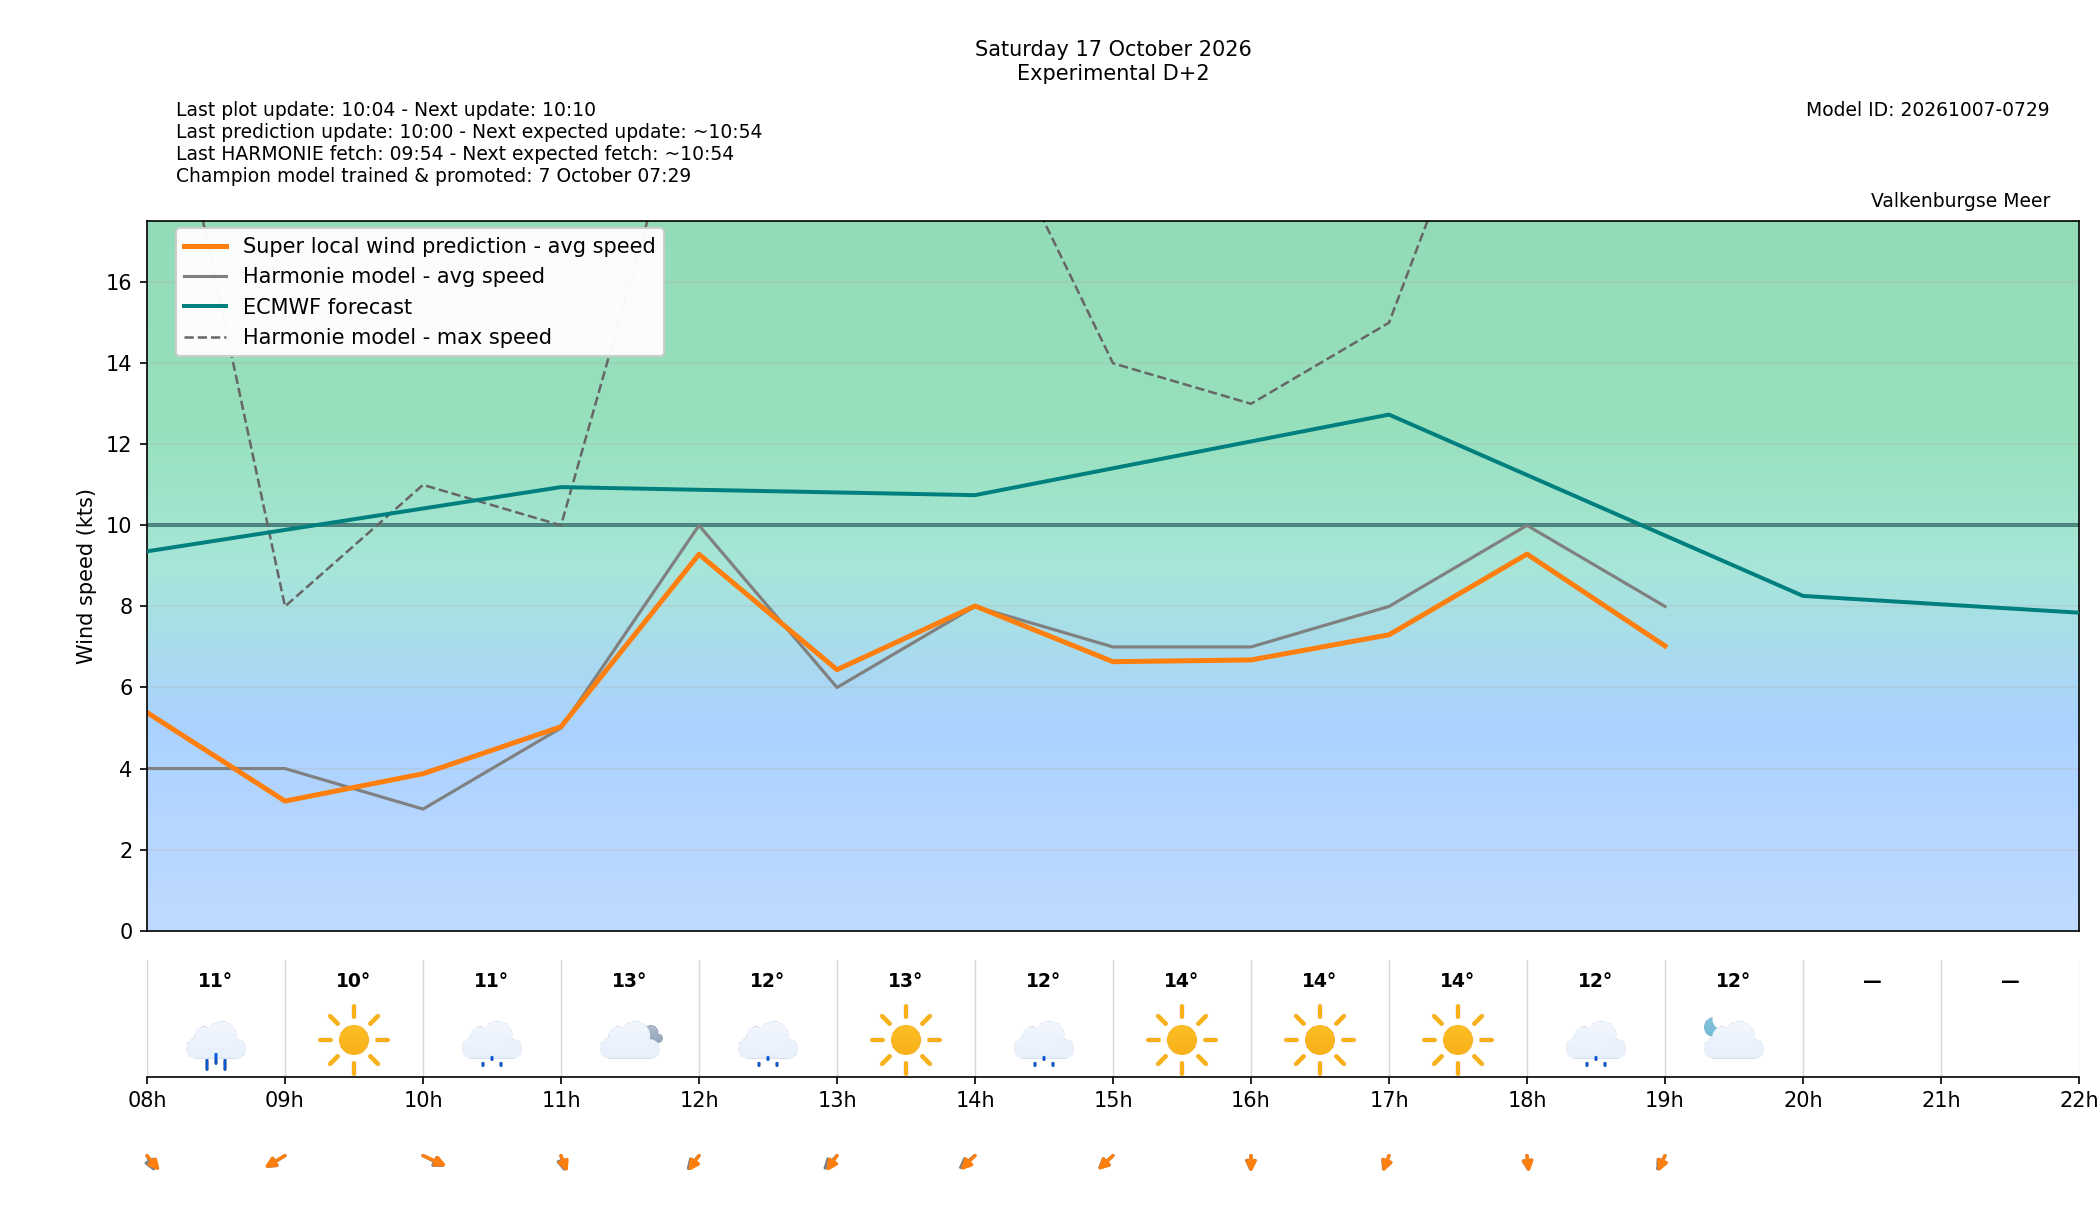

Values plotted in this chart, from the file beside it:
target_time_utc, target_time_local, forecast_wind_speed, forecast_wind_min, forecast_wind_max, lstm_pred_wind_speed, forecast_wind_dir_deg, lstm_pred_wind_dir_deg, forecast_temperature_c, weather_code, weather_source, is_daylight, hour_utc, hour_local, delta_speed_lstm_minus_forecast, delta_dir_lstm_minus_forecast, issue_time_utc, forecast_available, harmonie_run_ts, harmonie_fetched_ts, speed_model_id, direction_model_id, calibration_policy
2026-10-17 06:00:00+00:00, 2026-10-17 08:00:00+02:00, 4.0, 4.0, 24.0, 5.383, 344.0, 334.7, 10.6, 61, windsurfice, False, 06, 08, 1.383, -9.264, 2026-10-15T08:00:00+00:00, True, 1792050845364, 1792050845364, 20261007050000_8b9962c3_speed, 20261003080000_af4b4f24_direction, none
2026-10-17 07:00:00+00:00, 2026-10-17 09:00:00+02:00, 4.0, 4.0, 8.0, 3.197, 42.0, 43.19, 10.0, 0, windsurfice, True, 07, 09, -0.803, 1.187, 2026-10-15T08:00:00+00:00, True, 1792050845364, 1792050845364, 20261007050000_8b9962c3_speed, 20261003080000_af4b4f24_direction, none
2026-10-17 08:00:00+00:00, 2026-10-17 10:00:00+02:00, 3.0, 3.0, 11.0, 3.873, 312.0, 308.1, 10.6, 53, windsurfice, True, 08, 10, 0.8725, -3.863, 2026-10-15T08:00:00+00:00, True, 1792050845364, 1792050845364, 20261007050000_8b9962c3_speed, 20261003080000_af4b4f24_direction, none
2026-10-17 09:00:00+00:00, 2026-10-17 11:00:00+02:00, 5.0, 5.0, 10.0, 5.03, 352.0, 347.5, 12.9, 3, windsurfice, True, 09, 11, 0.03047, -4.458, 2026-10-15T08:00:00+00:00, True, 1792050845364, 1792050845364, 20261007050000_8b9962c3_speed, 20261003080000_af4b4f24_direction, none
2026-10-17 10:00:00+00:00, 2026-10-17 12:00:00+02:00, 10.0, 10.0, 22.0, 9.287, 25.0, 20.9, 11.9, 51, windsurfice, True, 10, 12, -0.7132, -4.102, 2026-10-15T08:00:00+00:00, True, 1792050845364, 1792050845364, 20261007050000_8b9962c3_speed, 20261003080000_af4b4f24_direction, none
2026-10-17 11:00:00+00:00, 2026-10-17 13:00:00+02:00, 6.0, 6.0, 18.0, 6.439, 28.0, 20.41, 13.4, 0, windsurfice, True, 11, 13, 0.4389, -7.589, 2026-10-15T08:00:00+00:00, True, 1792050845364, 1792050845364, 20261007050000_8b9962c3_speed, 20261003080000_af4b4f24_direction, none
2026-10-17 12:00:00+00:00, 2026-10-17 14:00:00+02:00, 8.0, 8.0, 21.0, 8.011, 34.0, 28.94, 12.2, 51, windsurfice, True, 12, 14, 0.01105, -5.06, 2026-10-15T08:00:00+00:00, True, 1792050845364, 1792050845364, 20261007050000_8b9962c3_speed, 20261003080000_af4b4f24_direction, none
2026-10-17 13:00:00+00:00, 2026-10-17 15:00:00+02:00, 7.0, 7.0, 14.0, 6.637, 31.0, 30.3, 13.6, 0, windsurfice, True, 13, 15, -0.3633, -0.7044, 2026-10-15T08:00:00+00:00, True, 1792050845364, 1792050845364, 20261007050000_8b9962c3_speed, 20261003080000_af4b4f24_direction, none
2026-10-17 14:00:00+00:00, 2026-10-17 16:00:00+02:00, 7.0, 7.0, 13.0, 6.68, 1.0, 359.3, 14.1, 0, windsurfice, True, 14, 16, -0.3204, -1.651, 2026-10-15T08:00:00+00:00, True, 1792050845364, 1792050845364, 20261007050000_8b9962c3_speed, 20261003080000_af4b4f24_direction, none
2026-10-17 15:00:00+00:00, 2026-10-17 17:00:00+02:00, 8.0, 8.0, 15.0, 7.3, 13.0, 11.71, 14.1, 0, windsurfice, True, 15, 17, -0.6996, -1.293, 2026-10-15T08:00:00+00:00, True, 1792050845364, 1792050845364, 20261007050000_8b9962c3_speed, 20261003080000_af4b4f24_direction, none
2026-10-17 16:00:00+00:00, 2026-10-17 18:00:00+02:00, 10.0, 10.0, 24.0, 9.291, 357.0, 355.8, 12.2, 51, windsurfice, True, 16, 18, -0.7092, -1.237, 2026-10-15T08:00:00+00:00, True, 1792050845364, 1792050845364, 20261007050000_8b9962c3_speed, 20261003080000_af4b4f24_direction, none
2026-10-17 17:00:00+00:00, 2026-10-17 19:00:00+02:00, 8.0, 8.0, 19.0, 7.026, 17.0, 13.86, 11.7, 2, windsurfice, False, 17, 19, -0.9744, -3.143, 2026-10-15T08:00:00+00:00, True, 1792050845364, 1792050845364, 20261007050000_8b9962c3_speed, 20261003080000_af4b4f24_direction, none
2026-10-17 18:00:00+00:00, 2026-10-17 20:00:00+02:00, , , , , , , , , , False, 18, 20, , , 2026-10-15T08:00:00+00:00, False, , , 20261007050000_8b9962c3_speed, 20261003080000_af4b4f24_direction, none
2026-10-17 19:00:00+00:00, 2026-10-17 21:00:00+02:00, , , , , , , , , , False, 19, 21, , , 2026-10-15T08:00:00+00:00, False, , , 20261007050000_8b9962c3_speed, 20261003080000_af4b4f24_direction, none
2026-10-17 20:00:00+00:00, 2026-10-17 22:00:00+02:00, , , , , , , , , , False, 20, 22, , , 2026-10-15T08:00:00+00:00, False, , , 20261007050000_8b9962c3_speed, 20261003080000_af4b4f24_direction, none
